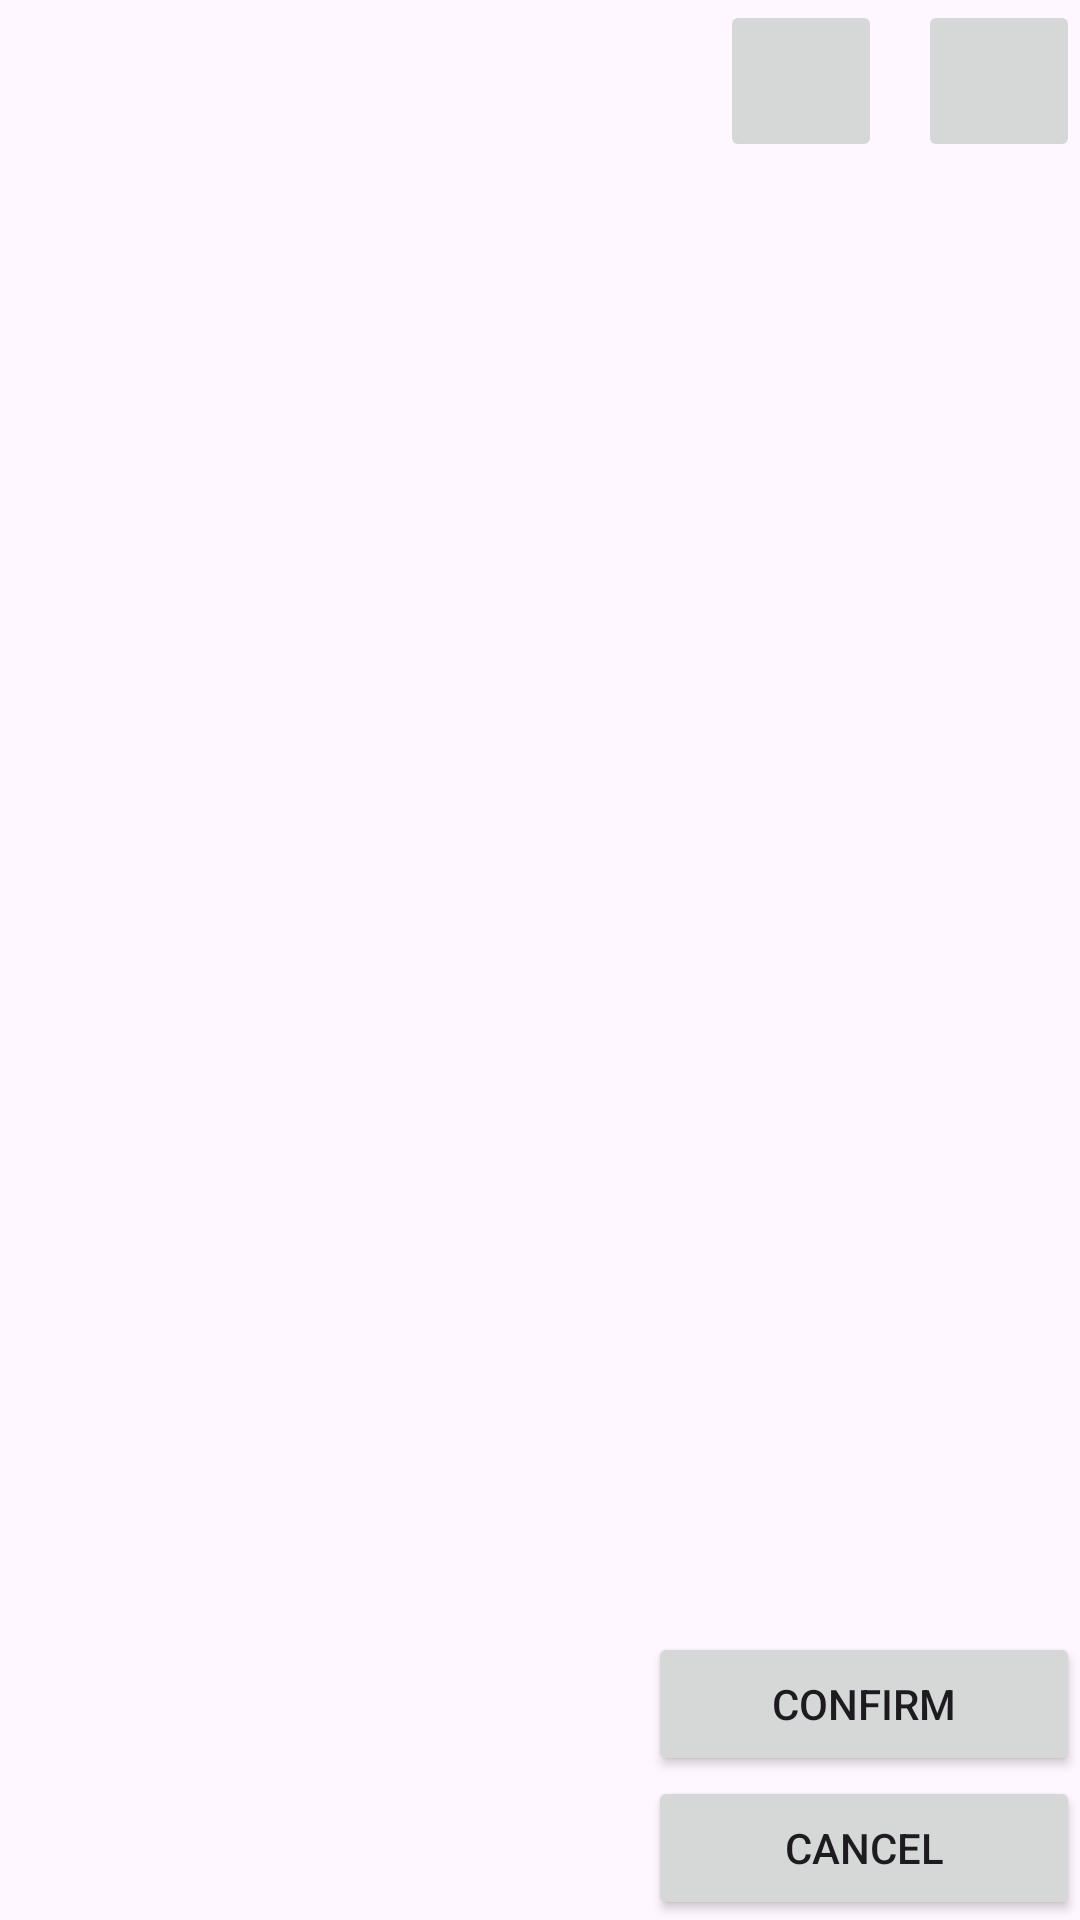

Here is an Android app screen rendered from its layout file. Give the layout XML and the strings, colors and styles it references.
<!-- AndroidManifest.xml: application theme Theme.TwoEyes -->
<!-- res/layout/fragment_camera_merge.xml -->
<?xml version="1.0" encoding="utf-8"?>
<androidx.constraintlayout.widget.ConstraintLayout xmlns:android="http://schemas.android.com/apk/res/android"
    xmlns:app="http://schemas.android.com/apk/res-auto"
    android:layout_width="match_parent"
    android:layout_height="match_parent">
    
    <LinearLayout
        android:id="@+id/util_buttons_linear_layout"
        android:layout_width="wrap_content"
        android:layout_height="54dp"
        android:orientation="horizontal"
        app:layout_constraintTop_toTopOf="parent"
        app:layout_constraintEnd_toEndOf="parent">
        <ImageButton
            android:id="@+id/refresh_button"
            android:layout_width="54dp"
            android:layout_height="54dp"
            android:layout_marginEnd="12dp"
            android:src="@drawable/baseline_refresh_24" />
        <ImageButton
            android:id="@+id/swap_button"
            android:layout_width="54dp"
            android:layout_height="54dp"
            android:src="@drawable/baseline_flip_24" />
    </LinearLayout>

    <FrameLayout
        android:id="@+id/canvas_frame_layout"
        android:layout_width="match_parent"
        android:layout_height="0dp"
        app:layout_constraintTop_toBottomOf="@id/util_buttons_linear_layout"
        app:layout_constraintStart_toStartOf="parent"
        app:layout_constraintEnd_toEndOf="parent"
        app:layout_constraintBottom_toTopOf="@id/preview_confirm_linear_layout">
        <ImageView
            android:id="@+id/merge_image_view_bottom"
            android:layout_width="120dp"
            android:layout_height="280dp" />
        <ImageView
            android:id="@+id/merge_image_view_top"
            android:layout_width="120dp"
            android:layout_height="280dp" />
    </FrameLayout>

    <LinearLayout
        android:id="@+id/preview_confirm_linear_layout"
        android:layout_width="match_parent"
        android:layout_height="280dp"
        android:orientation="horizontal"
        app:layout_constraintTop_toBottomOf="@id/canvas_frame_layout"
        app:layout_constraintStart_toStartOf="parent"
        app:layout_constraintEnd_toEndOf="parent"
        app:layout_constraintBottom_toBottomOf="parent">

        <ImageView
            android:id="@+id/preview_image_view"
            android:layout_width="0dp"
            android:layout_weight="3"
            android:layout_height="match_parent"/>

        <LinearLayout
            android:id="@+id/confirm_linear_layout"
            android:layout_width="0dp"
            android:layout_weight="2"
            android:layout_height="match_parent"
            android:gravity="bottom"
            android:orientation="vertical">
            <Button
                android:layout_width="match_parent"
                android:layout_height="wrap_content"
                android:text="Confirm" />
            <Button
                android:layout_width="match_parent"
                android:layout_height="wrap_content"
                android:text="Cancel" />
        </LinearLayout>
    </LinearLayout>

</androidx.constraintlayout.widget.ConstraintLayout>
<!-- resources referenced by this layout -->
<resources>
  <style name="Theme.TwoEyes" parent="Base.Theme.TwoEyes" />
  <style name="Base.Theme.TwoEyes" parent="Theme.Material3.DayNight.NoActionBar">
          
          
      </style>
</resources>
